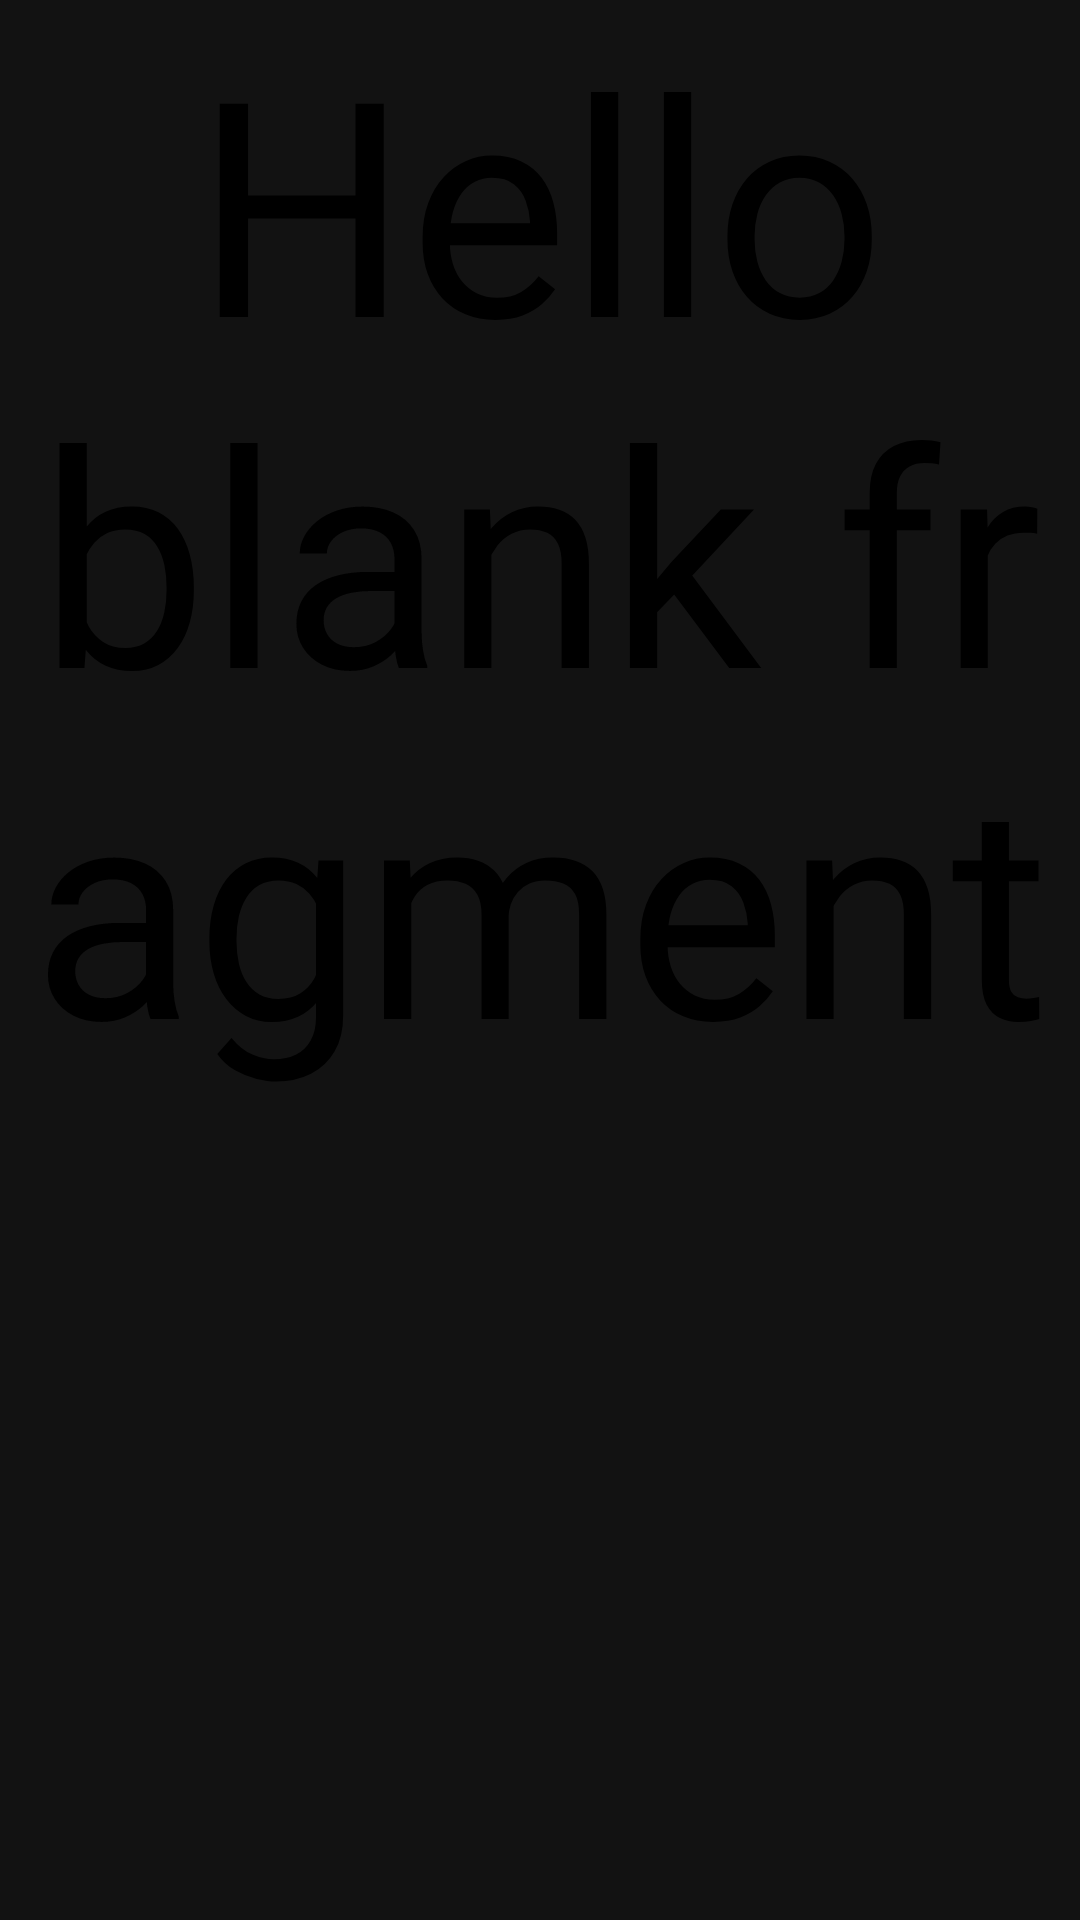

Here is an Android app screen rendered from its layout file. Give the layout XML and the strings, colors and styles it references.
<!-- AndroidManifest.xml: application theme Theme.SaAplication -->
<!-- res/layout/fragment_add__foto_.xml -->
<?xml version="1.0" encoding="utf-8"?>
<FrameLayout xmlns:android="http://schemas.android.com/apk/res/android"
    xmlns:tools="http://schemas.android.com/tools"
    android:layout_width="match_parent"
    android:layout_height="match_parent"
    tools:context=".Add_Foto_Fragment">

    
    <TextView
        android:layout_width="match_parent"
        android:layout_height="match_parent"
        android:text="@string/hello_blank_fragment"
        android:textAlignment="center"
        android:textSize="100dp"
        android:textColor="@color/black"/>

</FrameLayout>
<!-- resources referenced by this layout -->
<resources>
  <color name="black">#FF000000</color>
  <string name="hello_blank_fragment">Hello blank fragment</string>
  <style name="Theme.SaAplication" parent="Theme.MaterialComponents.NoActionBar">
          
          <item name="colorPrimary">@color/purple_500</item>
          <item name="colorPrimaryVariant">@color/purple_700</item>
          <item name="colorOnPrimary">@color/white</item>
          
          <item name="colorSecondary">@color/teal_200</item>
          <item name="colorSecondaryVariant">@color/teal_700</item>
          <item name="colorOnSecondary">@color/black</item>
          
          <item name="android:statusBarColor" tools:targetApi="l">?attr/colorPrimaryVariant</item>
          
      </style>
  <color name="purple_500">#FF6200EE</color>
  <color name="purple_700">#FF3700B3</color>
  <color name="white">#FFFFFFFF</color>
  <color name="teal_200">#FF03DAC5</color>
  <color name="teal_700">#FF018786</color>
</resources>
